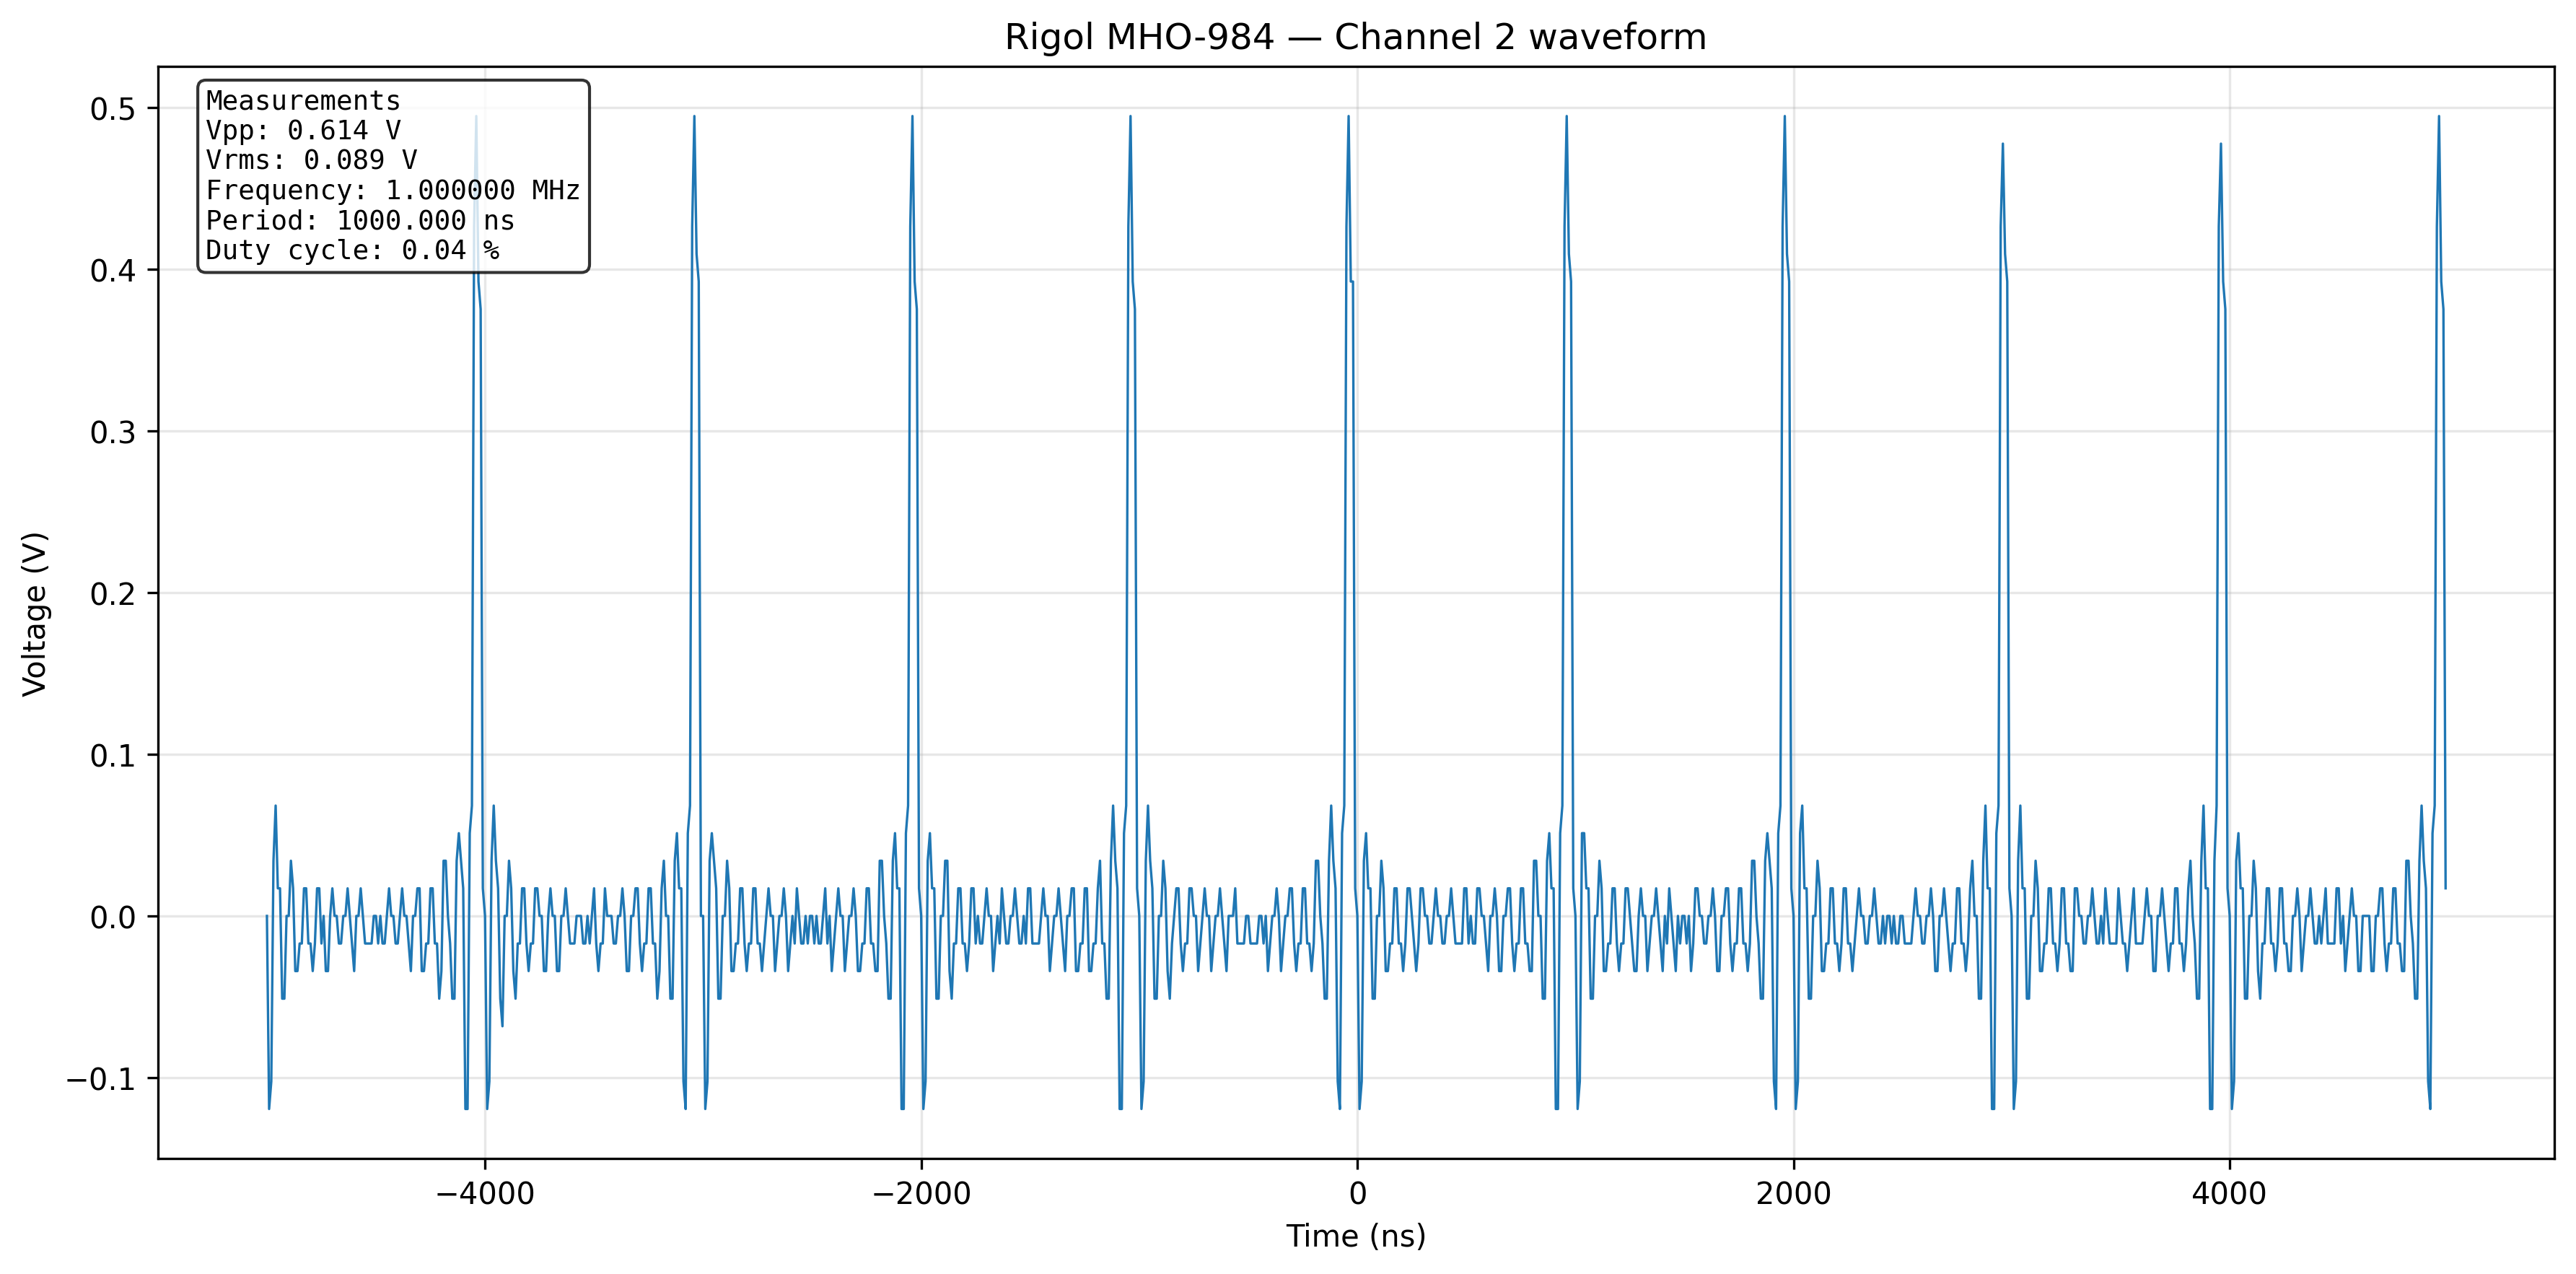

The table this chart was drawn from, first rows:
# Rigol MHO-984 Data Acquisition
# Channel: 2
# Timestamp: 2026-07-31 10:44:50
# Measurements:
#   vpp: 0.6138
#   vmax: 0.50913
#   vmin: -0.1096
#   vtop: 0.5064
#   vamp: 0.5022
#   vavg: 0.019467
#   vrms: 0.089421
#   freq: 1000000.0
#   period: 1e-06
#   rise_time: 2.3e-08
#   fall_time: 2.3e-08
#   duty: 0.038
#   negative_duty: 0.961
#
Time (s), Channel 2 (V)
-5e-06, 0.0
-4.9900000000000005e-06, -0.1195
-4.980000000000001e-06, -0.1024
-4.970000000000001e-06, 0.03413
-4.960000000000001e-06, 0.06827
-4.95e-06, 0.01707
-4.94e-06, 0.01707
-4.93e-06, -0.0512
-4.92e-06, -0.0512
-4.9100000000000004e-06, 0.0
-4.9000000000000005e-06, 0.0
-4.890000000000001e-06, 0.03413
-4.880000000000001e-06, 0.01707
-4.870000000000001e-06, -0.03413
-4.86e-06, -0.03413
-4.85e-06, -0.01707
-4.84e-06, -0.01707
-4.83e-06, 0.01707
-4.8200000000000004e-06, 0.01707
-4.8100000000000005e-06, -0.01707
-4.800000000000001e-06, -0.01707
-4.790000000000001e-06, -0.03413
-4.78e-06, -0.01707
-4.77e-06, 0.01707
-4.76e-06, 0.01707
-4.75e-06, -0.01707
-4.74e-06, 0.0
-4.7300000000000005e-06, -0.03413
-4.7200000000000005e-06, -0.03413
-4.710000000000001e-06, 0.0
-4.700000000000001e-06, 0.01707
-4.690000000000001e-06, 0.0
-4.68e-06, 0.0
-4.67e-06, -0.01707
-4.66e-06, -0.01707
-4.65e-06, 0.0
-4.6400000000000005e-06, 0.0
-4.6300000000000006e-06, 0.01707
-4.620000000000001e-06, 0.0
-4.610000000000001e-06, -0.01707
-4.6e-06, -0.03413
-4.59e-06, 0.0
... 958 more rows
